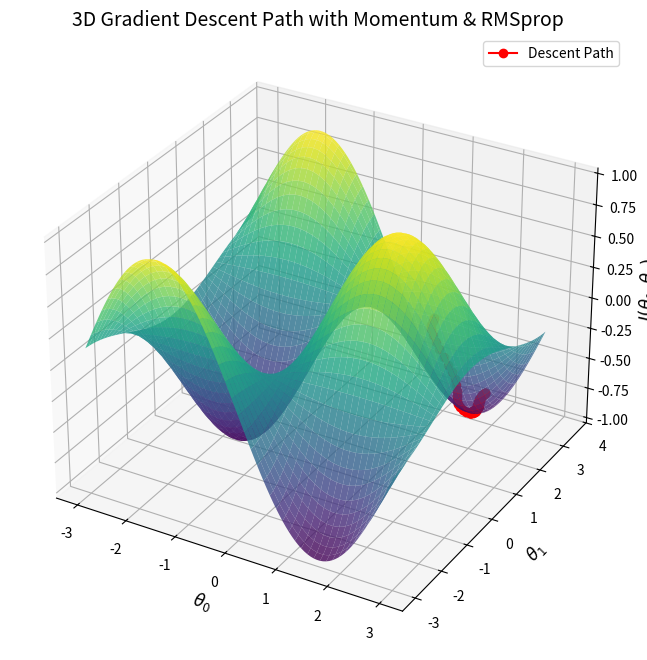

The matplotlib source for this figure:
import numpy as np
import matplotlib.pyplot as plt
class Optimizer:
    def __init__(self, learning_rate, beta, epsilon):
        self.learning_rate = learning_rate
        self.beta = beta
        self.epsilon = epsilon
        self.momentum = 0
        self.squared_grads = 0
    def update(self, params, grads):
        self.momentum = self.beta * self.momentum + (1 - self.beta) * grads
        self.squared_grads = self.beta * self.squared_grads + (1 - self.beta) * (grads ** 2)
        adjusted_grads = self.momentum / (np.sqrt(self.squared_grads) + self.epsilon)
        params -= self.learning_rate * adjusted_grads
        return params
def loss_function(x, y):
    return np.sin(x) * np.cos(y)
def loss_gradients(x, y):
    grad_x = np.cos(x) * np.cos(y)  # 对 x 的偏导数
    grad_y = -np.sin(x) * np.sin(y)  # 对 y 的偏导数
    return np.array([grad_x, grad_y])
# 测试优化器并绘制 3D 路径图
def test_optimizer_3d():
    # 创建优化器，使用 Momentum 和 RMSprop
    optimizer = Optimizer(learning_rate=0.1, beta=0.9, epsilon=1e-8)
    # 初始化参数，选择一个更合适的初始点
    params = np.array([1.5, 1.5])  # 更好的起始点
    param_history = [params.copy()]  # 记录每一步的参数
    num_iterations = 50
    for _ in range(num_iterations):
        grads = loss_gradients(params[0], params[1])  # 计算梯度
        params = optimizer.update(params, grads)  # 更新参数
        param_history.append(params.copy())  # 保存历史路径
    param_history = np.array(param_history)  # 转换为 NumPy 数组
    fig = plt.figure(figsize=(12, 8))
    ax = fig.add_subplot(111, projection='3d')
    x = np.linspace(-3, 3, 100)
    y = np.linspace(-3, 3, 100)
    X, Y = np.meshgrid(x, y)
    Z = loss_function(X, Y)
    ax.plot_surface(X, Y, Z, cmap='viridis', alpha=0.8)

    # 绘制下降路径
    path_x = param_history[:, 0]
    path_y = param_history[:, 1]
    path_z = loss_function(path_x, path_y)
    ax.plot(path_x, path_y, path_z, color='red', marker='o', label="Descent Path")
    ax.set_xlabel(r'$\theta_0$', fontsize=12)
    ax.set_ylabel(r'$\theta_1$', fontsize=12)
    ax.set_zlabel(r'$J(\theta_0, \theta_1)$', fontsize=12)
    ax.set_title("3D Gradient Descent Path with Momentum & RMSprop", fontsize=14)
    ax.legend()
    plt.show()
test_optimizer_3d()